Run: headless pygame with SDL's dummy video driver; simulated clock (each Clock.tick advances the game by its frame time, no real sleeping); random seed 0; keys injected as events and as key.get_pressed() state; no mouse input.
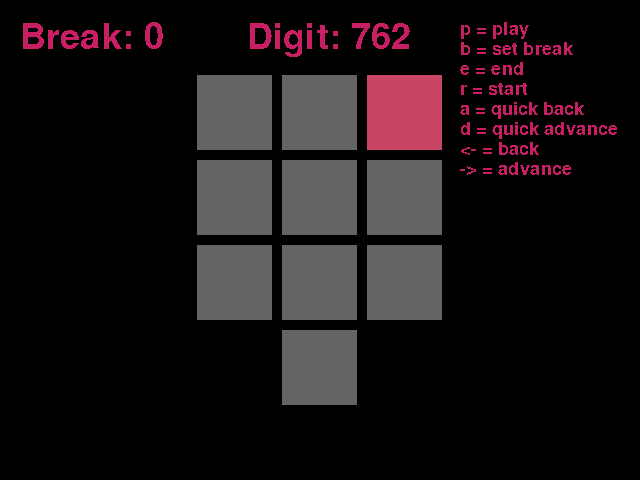
Frame 1 of 4 · flips 1–60 · no input
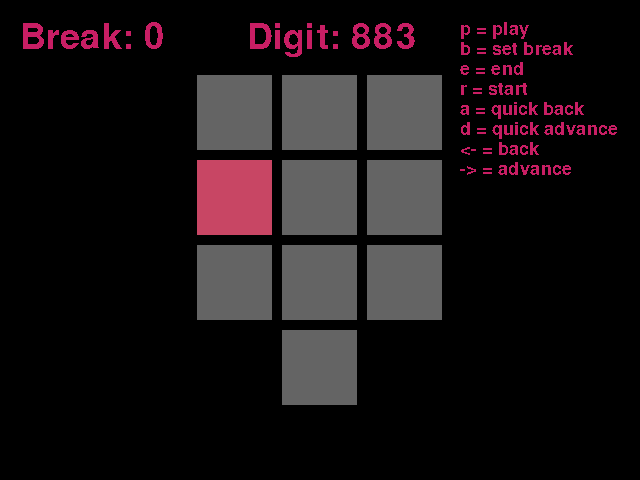
Frame 2 of 4 · flips 61–180 · tapped SPACE, RETURN · held RIGHT (→), D
Frame 3 of 4 · flips 181–300 · held DOWN (↓), S · screen unchanged from frame 2, image omitted
Frame 4 of 4 · flips 301–420 · held LEFT (←), A, UP (↑), W · screen same as frame 1, image omitted

The pygame program that drew these frames:

import pygame
import time
pygame.font.init()


def calc_pi(limit):  # Generator function
    """
    Prints out the digits of PI
    until it reaches the given limit
    """

    q, r, t, k, n, b = 1, 0, 1, 1, 3, 3

    decimal = limit
    counter = 0

    while counter != decimal + 1:
        if 4 * q + r - t < n * t:
            # yield digit
            yield n
            # insert period after first digit
            if counter == 0:
                yield '.'
            # end
            if decimal == counter:
                print('')
                break
            counter += 1
            nr = 10 * (r - n * t)
            n = ((10 * (3 * q + r)) // t) - 10 * n
            q *= 10
            r = nr
        else:
            nr = (2 * q + r) * b
            nn = (q * (7 * k) + 2 + (r * b)) // (t * b)
            q *= k
            t *= b
            b += 2
            k += 1
            n = nn
            r = nr


def pi_print(limit):  # Wrapper function
    # Calls CalcPi with the given limit
    pi_digits = calc_pi(int(limit))

    i = 0

    # Prints the output of calcPi generator function
    # Inserts a newline after every 40th number
    for d in pi_digits:
        print(d, end='')
        i += 1
        if i == 40:
            print("")
            i = 0


def pi_list(limit):
    l_pi = list(calc_pi(limit))
    return l_pi[:1] + l_pi[2:]


def board_create():
    box_size = 75
    gap = 10
    boarder_x = (screen.get_width() - (3 * (box_size + gap) - gap)) / 2
    boarder_y = (screen.get_height() - (4 * (box_size + gap) - gap)) / 2

    board = [pygame.Rect(boarder_x + (box_size + gap),
                         boarder_y + (box_size + gap) * 3,
                         box_size, box_size)]

    board += [pygame.Rect(boarder_x + (box_size + gap) * j,
                          boarder_y + (box_size + gap) * i,
                          box_size, box_size) for i in range(2, -1, -1) for j in range(3)]

    return board


def draw():
    for i in pad:
        pygame.draw.rect(screen, LIGHT_GREY, i)


def show_pi(c_digit):
    global off
    off = 0
    i = c_digit
    recurse = True
    while recurse:
        if pi[i] == pi[i-1]:
            off += 1
            i -= 1
        else:
            recurse = False
    pygame.draw.rect(screen, ((200 + 200 * off) % 255,
                              (70 + 70 * off) % 255,
                              (100 + 100 * off) % 255), pad[pi[c_digit]])
    digits_text = font_big.render("Digit: " + str(digit), False, (200, 30, 100))
    break_text = font_big.render("Break: " + str(brk), False, (200, 30, 100))
    hotkey_p = font_small.render("p = play", False, (200, 30, 100))
    hotkey_b = font_small.render("b = set break", False, (200, 30, 100))
    hotkey_e = font_small.render("e = end", False, (200, 30, 100))
    hotkey_r = font_small.render("r = start", False, (200, 30, 100))
    hotkey_a = font_small.render("a = quick back", False, (200, 30, 100))
    hotkey_d = font_small.render("d = quick advance", False, (200, 30, 100))
    hotkey_al = font_small.render("<- = back", False, (200, 30, 100))
    hotkey_ar = font_small.render("-> = advance", False, (200, 30, 100))
    screen.blit(digits_text, dest=((screen.get_width() // 2) - 73, 20))
    screen.blit(break_text, dest=(20, 20))
    screen.blit(hotkey_p, dest=(screen.get_width() - 180, 20))
    screen.blit(hotkey_b, dest=(screen.get_width() - 180, 40))
    screen.blit(hotkey_e, dest=(screen.get_width() - 180, 60))
    screen.blit(hotkey_r, dest=(screen.get_width() - 180, 80))
    screen.blit(hotkey_a, dest=(screen.get_width() - 180, 100))
    screen.blit(hotkey_d, dest=(screen.get_width() - 180, 120))
    screen.blit(hotkey_al, dest=(screen.get_width() - 180, 140))
    screen.blit(hotkey_ar, dest=(screen.get_width() - 180, 160))


screen = pygame.display.set_mode((640, 480))  # Start the screen
clock = pygame.time.Clock()
font_big = pygame.font.Font(pygame.font.get_default_font(), 36)
font_small = pygame.font.Font(pygame.font.get_default_font(), 18)
FPS = 30

GREY = (50, 50, 50)
LIGHT_GREY = (100, 100, 100)

off = 0
pad = board_create()
nos_digits = 1000
pi = pi_list(nos_digits)
digit = 762
play = False
brk = 0

running = True
while running:
    for event in pygame.event.get():
        if event.type == pygame.QUIT:  # The user closed the window!
            running = False  # Stop running
        if event.type == pygame.KEYDOWN:
            if event.key == pygame.K_RIGHT:
                if digit + 1 < len(pi):
                    digit += 1
            if event.key == pygame.K_LEFT:
                if digit >= 1:
                    digit -= 1
            if event.key == pygame.K_r:
                digit = 0
            if event.key == pygame.K_e:
                digit = nos_digits
            if event.key == pygame.K_p:
                play = not play
            if event.key == pygame.K_b:
                brk = digit
    keys = pygame.key.get_pressed()
    if keys[pygame.K_d]:
        if digit + 1 < len(pi):
            digit += 1
    if keys[pygame.K_a]:
        if digit >= 1:
            digit -= 1

    if play:
        if digit < brk:
            time.sleep(1)
            digit += 1
        else:
            play = not play

    # Logic goes here
    draw()
    show_pi(digit)
    pygame.display.flip()
    screen.fill((0, 0, 0))
    clock.tick(FPS)

pi_print(nos_digits)
pygame.quit()  # Close the window
